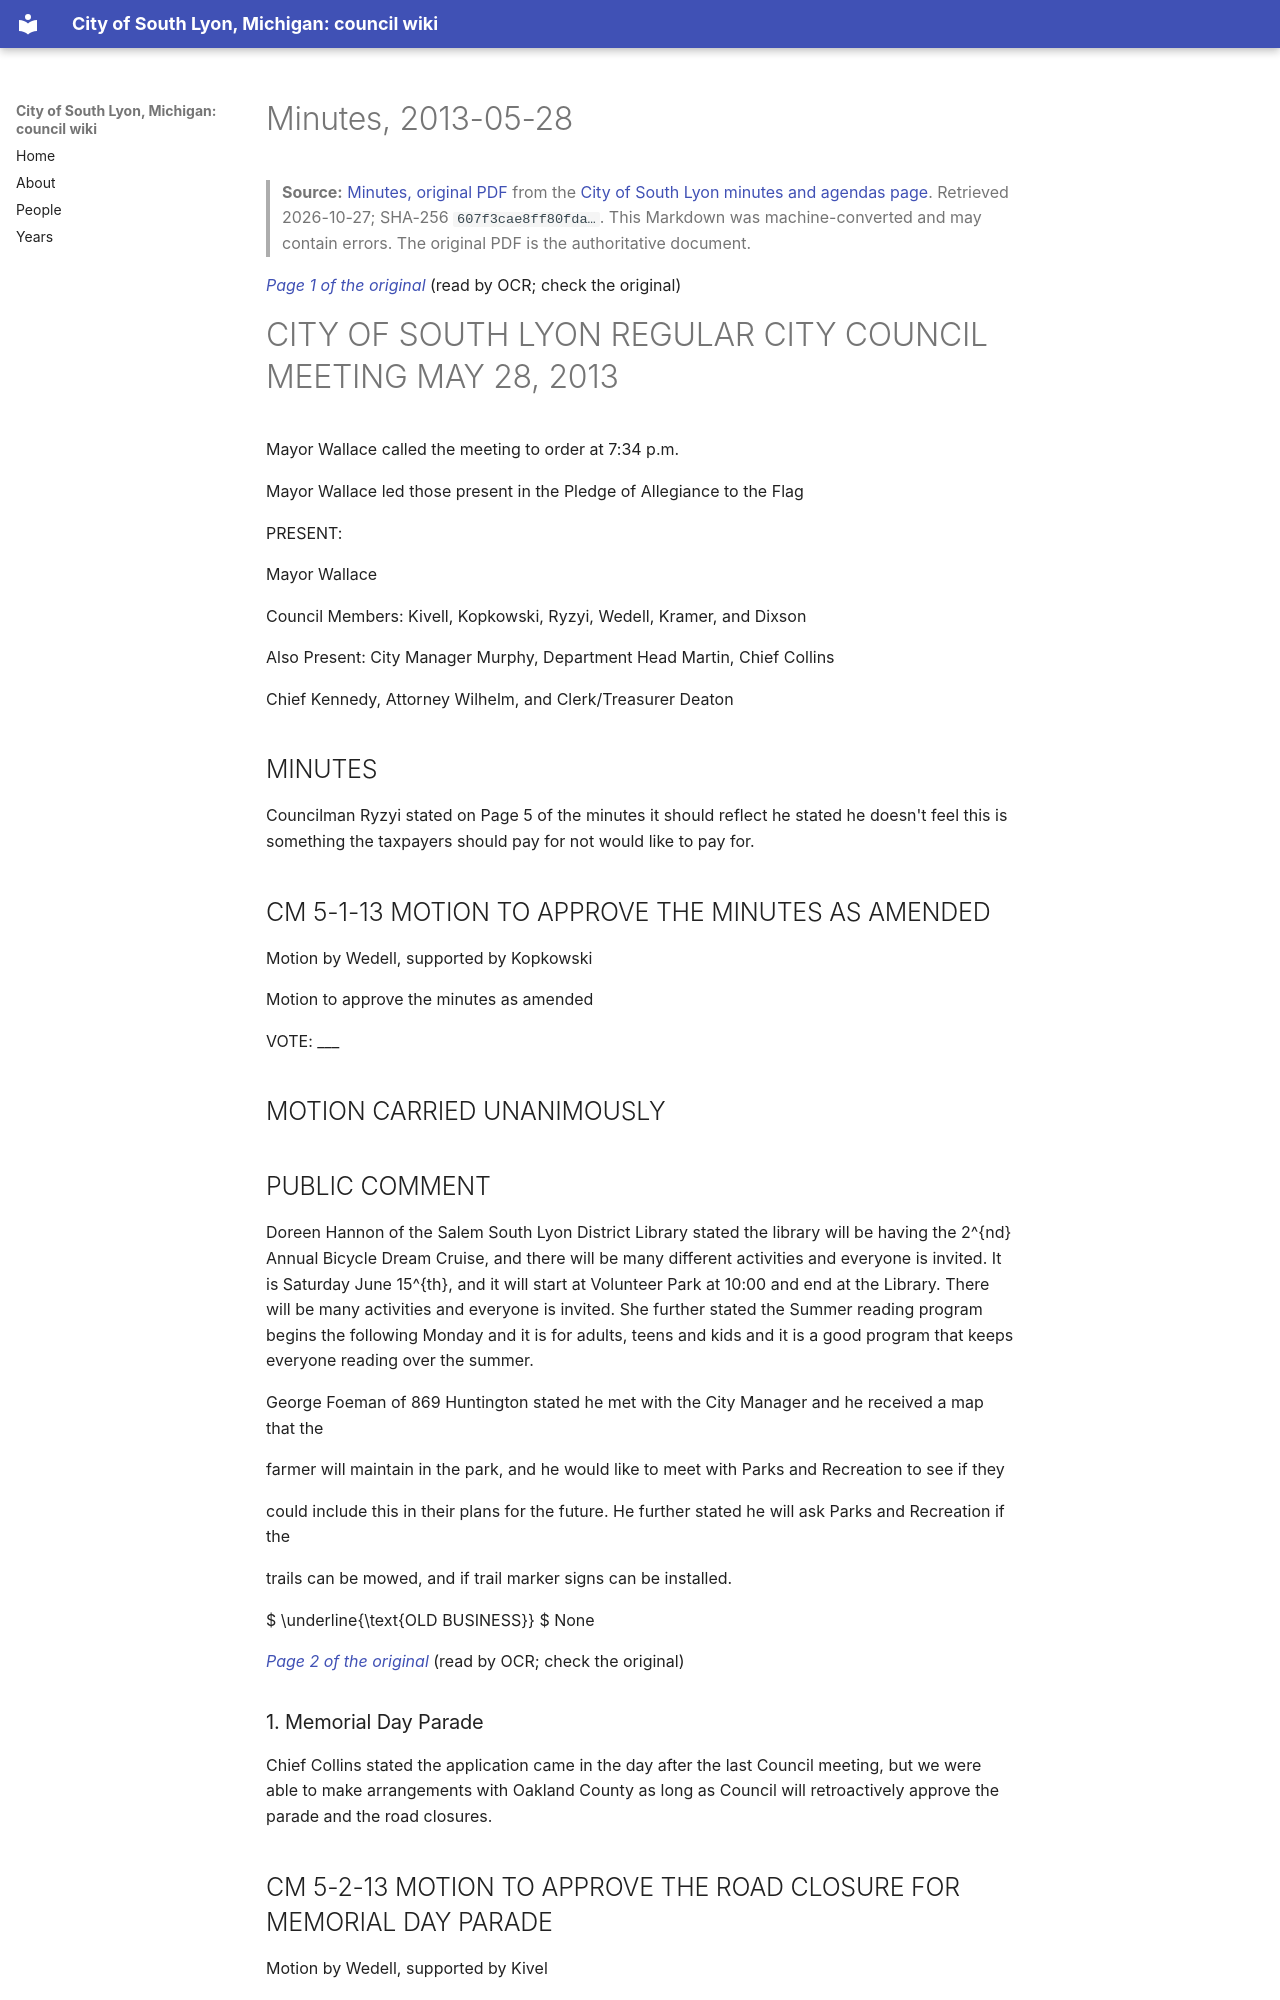

repository: RyanMathewson/city-of-south-lyon-mi-council-wiki · page: documents/2013/2013-05-28/minutes/index.html · generator: mkdocs

---
title: "Minutes, 2013-05-28"
meeting_date: "2013-05-28"
document: "minutes"
source_url: "https://www.southlyonmi.org/document_center/City%20Council/Agenda%20packet%20and%20Minutes/2013/minutes/DOC082013CC5-28-13.pdf?t=202108310732580"
source_listing: "https://www.southlyonmi.org/government/city_council/city_council_minutes_and_agendas.php"
source_sha256: "607f3cae8ff80fda56249f01723c7db0eb78c7cda8a9c856a7d065a4b1f92343"
source_bytes: 225709
retrieved: "2026-10-27"
pages: 8
ocr_pages: 8
converter: "pymupdf4llm 0.3.4 (text layers); PaddleOCR-VL-1.6-0.9B (scanned pages)"
---

# Minutes, 2013-05-28

> **Source:** [Minutes, original PDF](https://www.southlyonmi.org/document_center/City%20Council/Agenda%20packet%20and%20Minutes/2013/minutes/DOC082013CC5-28-13.pdf?t=202108310732580) from the [City of South Lyon minutes and agendas page](https://www.southlyonmi.org/government/city_council/city_council_minutes_and_agendas.php). Retrieved 2026-10-27; SHA-256 `607f3cae8ff80fda…`. This Markdown was machine-converted and may contain errors. The original PDF is the authoritative document.

<a id="p1"></a>
*[Page 1 of the original](https://www.southlyonmi.org/document_center/City%20Council/Agenda%20packet%20and%20Minutes/2013/minutes/DOC082013CC5-28-13.pdf?t=202108310732580#page=1)* (read by OCR; check the original)

# CITY OF SOUTH LYON REGULAR CITY COUNCIL MEETING MAY 28, 2013

Mayor Wallace called the meeting to order at 7:34 p.m.

Mayor Wallace led those present in the Pledge of Allegiance to the Flag

PRESENT:

Mayor Wallace

Council Members: Kivell, Kopkowski, Ryzyi, Wedell, Kramer, and Dixson

Also Present: City Manager Murphy, Department Head Martin, Chief Collins

Chief Kennedy, Attorney Wilhelm, and Clerk/Treasurer Deaton

## MINUTES

Councilman Ryzyi stated on Page 5 of the minutes it should reflect he stated he doesn't feel this is something the taxpayers should pay for not would like to pay for.

## CM 5-1-13 MOTION TO APPROVE THE MINUTES AS AMENDED

Motion by Wedell, supported by Kopkowski

Motion to approve the minutes as amended

VOTE: ___

## MOTION CARRIED UNANIMOUSLY

## PUBLIC COMMENT

Doreen Hannon of the Salem South Lyon District Library stated the library will be having the 2^{nd} Annual Bicycle Dream Cruise, and there will be many different activities and everyone is invited. It is Saturday June 15^{th}, and it will start at Volunteer Park at 10:00 and end at the Library. There will be many activities and everyone is invited. She further stated the Summer reading program begins the following Monday and it is for adults, teens and kids and it is a good program that keeps everyone reading over the summer.

George Foeman of 869 Huntington stated he met with the City Manager and he received a map that the

farmer will maintain in the park, and he would like to meet with Parks and Recreation to see if they

could include this in their plans for the future. He further stated he will ask Parks and Recreation if the

trails can be mowed, and if trail marker signs can be installed.

 $ \underline{\text{OLD BUSINESS}} $ None

<a id="p2"></a>
*[Page 2 of the original](https://www.southlyonmi.org/document_center/City%20Council/Agenda%20packet%20and%20Minutes/2013/minutes/DOC082013CC5-28-13.pdf?t=202108310732580#page=2)* (read by OCR; check the original)

### 1. Memorial Day Parade

Chief Collins stated the application came in the day after the last Council meeting, but we were able to make arrangements with Oakland County as long as Council will retroactively approve the parade and the road closures.
